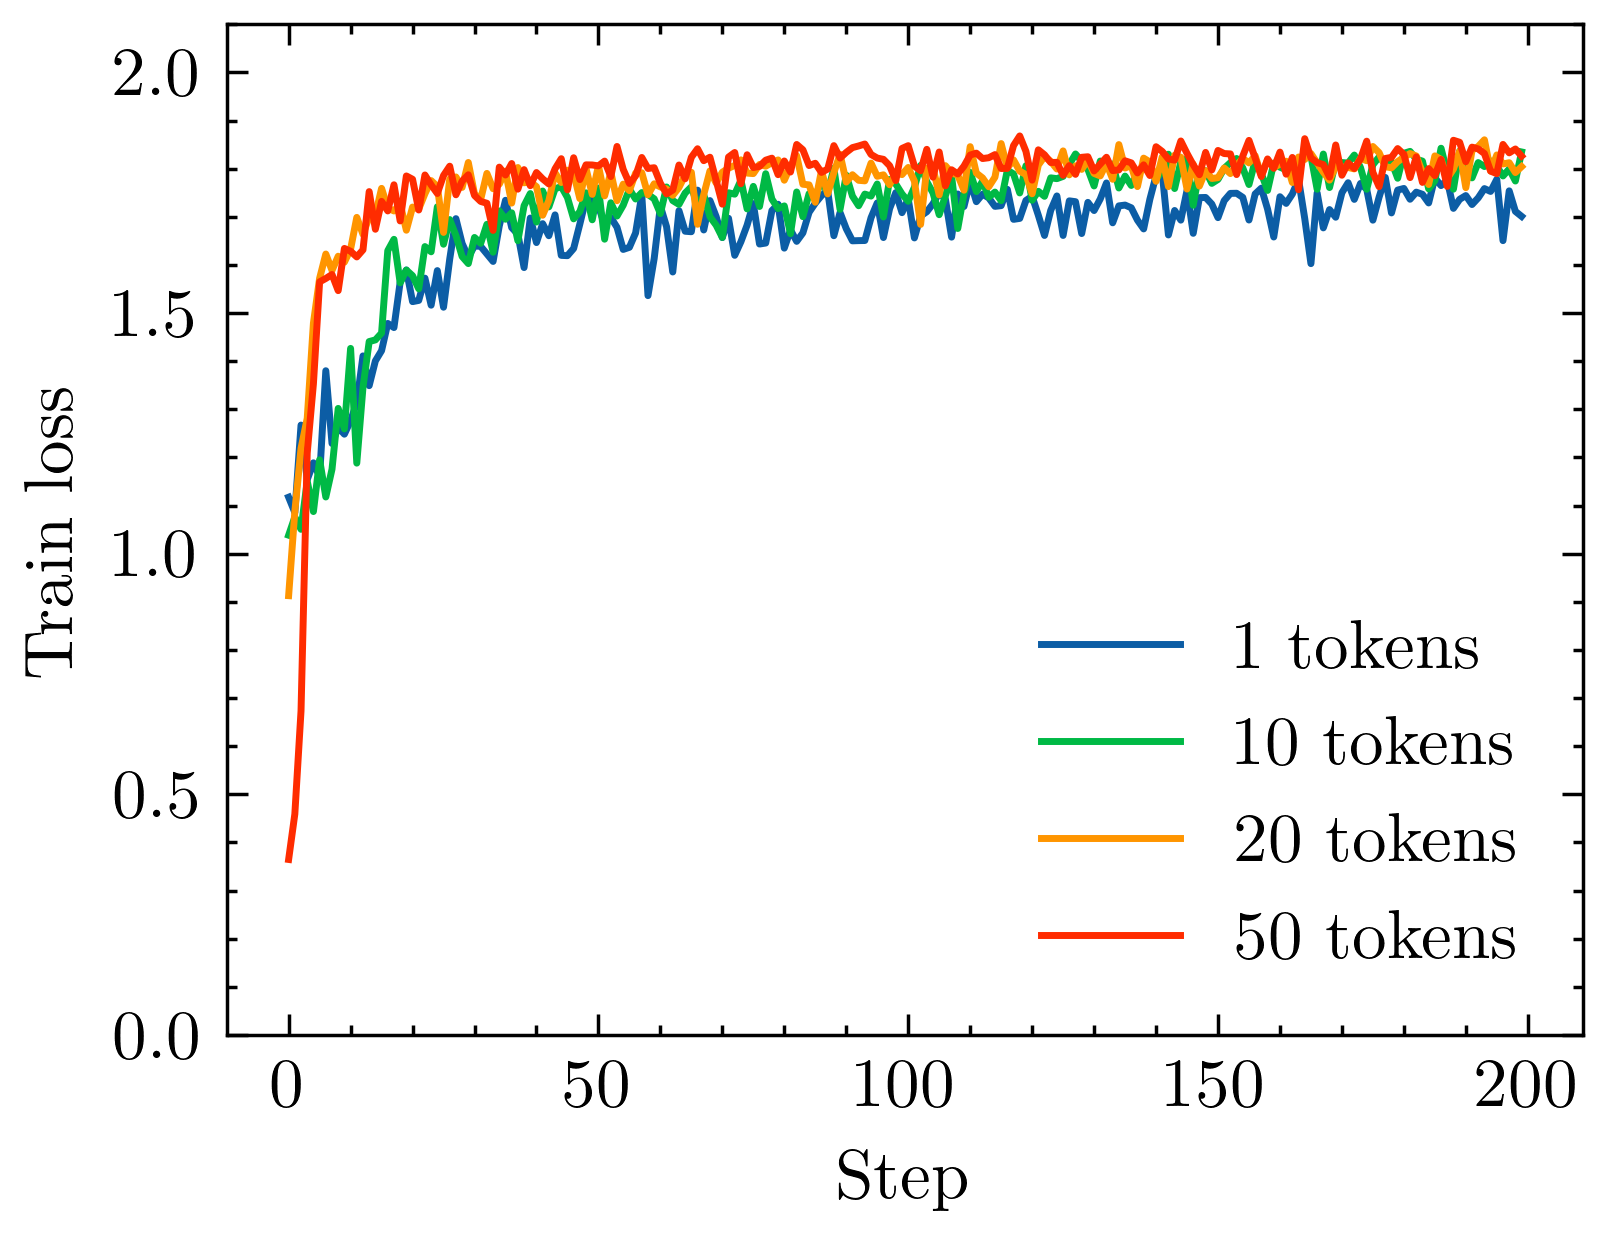

Data behind this chart, as committed beside it:
Step, token_ablation - small - 50 - Train Loss, token_ablation - small - 50 - Train Loss…, token_ablation - small - 50 - Train Loss…, token_ablation - small - 20 - Train Loss, token_ablation - small - 20 - Train Loss…, token_ablation - small - 20 - Train Loss…, token_ablation - small - 1 - Train Loss, token_ablation - small - 1 - Train Loss_…, token_ablation - small - 1 - Train Loss_…, token_ablation - small - 10 - Train Loss, token_ablation - small - 10 - Train Loss…, token_ablation - small - 10 - Train Loss…
0, 0.3646, 0.3646, 0.3646, 0.9128, 0.9128, 0.9128, 1.117, 1.117, 1.117, 1.038, 1.038, 1.038
1, 0.4589, 0.4589, 0.4589, 1.088, 1.088, 1.088, 1.086, 1.086, 1.086, 1.076, 1.076, 1.076
2, 0.6732, 0.6732, 0.6732, 1.219, 1.219, 1.219, 1.267, 1.267, 1.267, 1.051, 1.051, 1.051
3, 1.209, 1.209, 1.209, 1.281, 1.281, 1.281, 1.154, 1.154, 1.154, 1.151, 1.151, 1.151
4, 1.353, 1.353, 1.353, 1.479, 1.479, 1.479, 1.189, 1.189, 1.189, 1.088, 1.088, 1.088
5, 1.565, 1.565, 1.565, 1.572, 1.572, 1.572, 1.16, 1.16, 1.16, 1.195, 1.195, 1.195
6, 1.572, 1.572, 1.572, 1.623, 1.623, 1.623, 1.38, 1.38, 1.38, 1.118, 1.118, 1.118
7, 1.58, 1.58, 1.58, 1.589, 1.589, 1.589, 1.229, 1.229, 1.229, 1.176, 1.176, 1.176
8, 1.547, 1.547, 1.547, 1.618, 1.618, 1.618, 1.262, 1.262, 1.262, 1.302, 1.302, 1.302
9, 1.634, 1.634, 1.634, 1.606, 1.606, 1.606, 1.248, 1.248, 1.248, 1.259, 1.259, 1.259
10, 1.628, 1.628, 1.628, 1.633, 1.633, 1.633, 1.276, 1.276, 1.276, 1.427, 1.427, 1.427
11, 1.617, 1.617, 1.617, 1.699, 1.699, 1.699, 1.314, 1.314, 1.314, 1.188, 1.188, 1.188
12, 1.631, 1.631, 1.631, 1.663, 1.663, 1.663, 1.411, 1.411, 1.411, 1.346, 1.346, 1.346
13, 1.752, 1.752, 1.752, 1.7, 1.7, 1.7, 1.349, 1.349, 1.349, 1.441, 1.441, 1.441
14, 1.674, 1.674, 1.674, 1.704, 1.704, 1.704, 1.401, 1.401, 1.401, 1.444, 1.444, 1.444
15, 1.732, 1.732, 1.732, 1.759, 1.759, 1.759, 1.422, 1.422, 1.422, 1.458, 1.458, 1.458
16, 1.712, 1.712, 1.712, 1.718, 1.718, 1.718, 1.478, 1.478, 1.478, 1.63, 1.63, 1.63
17, 1.767, 1.767, 1.767, 1.712, 1.712, 1.712, 1.47, 1.47, 1.47, 1.653, 1.653, 1.653
18, 1.691, 1.691, 1.691, 1.727, 1.727, 1.727, 1.564, 1.564, 1.564, 1.563, 1.563, 1.563
19, 1.785, 1.785, 1.785, 1.672, 1.672, 1.672, 1.59, 1.59, 1.59, 1.589, 1.589, 1.589
20, 1.778, 1.778, 1.778, 1.72, 1.72, 1.72, 1.524, 1.524, 1.524, 1.578, 1.578, 1.578
21, 1.714, 1.714, 1.714, 1.716, 1.716, 1.716, 1.526, 1.526, 1.526, 1.55, 1.55, 1.55
22, 1.787, 1.787, 1.787, 1.748, 1.748, 1.748, 1.572, 1.572, 1.572, 1.638, 1.638, 1.638
23, 1.766, 1.766, 1.766, 1.775, 1.775, 1.775, 1.516, 1.516, 1.516, 1.627, 1.627, 1.627
24, 1.748, 1.748, 1.748, 1.763, 1.763, 1.763, 1.588, 1.588, 1.588, 1.721, 1.721, 1.721
25, 1.786, 1.786, 1.786, 1.668, 1.668, 1.668, 1.512, 1.512, 1.512, 1.643, 1.643, 1.643
26, 1.805, 1.805, 1.805, 1.779, 1.779, 1.779, 1.612, 1.612, 1.612, 1.694, 1.694, 1.694
27, 1.746, 1.746, 1.746, 1.783, 1.783, 1.783, 1.696, 1.696, 1.696, 1.661, 1.661, 1.661
28, 1.774, 1.774, 1.774, 1.761, 1.761, 1.761, 1.645, 1.645, 1.645, 1.617, 1.617, 1.617
29, 1.787, 1.787, 1.787, 1.813, 1.813, 1.813, 1.616, 1.616, 1.616, 1.603, 1.603, 1.603
30, 1.744, 1.744, 1.744, 1.748, 1.748, 1.748, 1.639, 1.639, 1.639, 1.657, 1.657, 1.657
31, 1.732, 1.732, 1.732, 1.736, 1.736, 1.736, 1.639, 1.639, 1.639, 1.645, 1.645, 1.645
32, 1.728, 1.728, 1.728, 1.79, 1.79, 1.79, 1.623, 1.623, 1.623, 1.684, 1.684, 1.684
33, 1.672, 1.672, 1.672, 1.758, 1.758, 1.758, 1.607, 1.607, 1.607, 1.626, 1.626, 1.626
34, 1.803, 1.803, 1.803, 1.768, 1.768, 1.768, 1.681, 1.681, 1.681, 1.712, 1.712, 1.712
35, 1.787, 1.787, 1.787, 1.795, 1.795, 1.795, 1.734, 1.734, 1.734, 1.695, 1.695, 1.695
36, 1.811, 1.811, 1.811, 1.728, 1.728, 1.728, 1.678, 1.678, 1.678, 1.708, 1.708, 1.708
37, 1.757, 1.757, 1.757, 1.802, 1.802, 1.802, 1.664, 1.664, 1.664, 1.65, 1.65, 1.65
38, 1.798, 1.798, 1.798, 1.771, 1.771, 1.771, 1.594, 1.594, 1.594, 1.723, 1.723, 1.723
39, 1.765, 1.765, 1.765, 1.773, 1.773, 1.773, 1.697, 1.697, 1.697, 1.748, 1.748, 1.748
40, 1.792, 1.792, 1.792, 1.763, 1.763, 1.763, 1.646, 1.646, 1.646, 1.689, 1.689, 1.689
41, 1.779, 1.779, 1.779, 1.703, 1.703, 1.703, 1.686, 1.686, 1.686, 1.754, 1.754, 1.754
42, 1.768, 1.768, 1.768, 1.734, 1.734, 1.734, 1.661, 1.661, 1.661, 1.721, 1.721, 1.721
43, 1.8, 1.8, 1.8, 1.791, 1.791, 1.791, 1.704, 1.704, 1.704, 1.758, 1.758, 1.758
44, 1.821, 1.821, 1.821, 1.771, 1.771, 1.771, 1.62, 1.62, 1.62, 1.763, 1.763, 1.763
45, 1.756, 1.756, 1.756, 1.797, 1.797, 1.797, 1.619, 1.619, 1.619, 1.74, 1.74, 1.74
46, 1.823, 1.823, 1.823, 1.79, 1.79, 1.79, 1.634, 1.634, 1.634, 1.696, 1.696, 1.696
47, 1.777, 1.777, 1.777, 1.738, 1.738, 1.738, 1.685, 1.685, 1.685, 1.711, 1.711, 1.711
48, 1.808, 1.808, 1.808, 1.801, 1.801, 1.801, 1.738, 1.738, 1.738, 1.75, 1.75, 1.75
49, 1.808, 1.808, 1.808, 1.747, 1.747, 1.747, 1.734, 1.734, 1.734, 1.694, 1.694, 1.694
50, 1.806, 1.806, 1.806, 1.806, 1.806, 1.806, 1.721, 1.721, 1.721, 1.76, 1.76, 1.76
51, 1.816, 1.816, 1.816, 1.744, 1.744, 1.744, 1.684, 1.684, 1.684, 1.653, 1.653, 1.653
52, 1.784, 1.784, 1.784, 1.793, 1.793, 1.793, 1.699, 1.699, 1.699, 1.729, 1.729, 1.729
53, 1.846, 1.846, 1.846, 1.733, 1.733, 1.733, 1.678, 1.678, 1.678, 1.702, 1.702, 1.702
54, 1.799, 1.799, 1.799, 1.768, 1.768, 1.768, 1.632, 1.632, 1.632, 1.724, 1.724, 1.724
55, 1.769, 1.769, 1.769, 1.754, 1.754, 1.754, 1.637, 1.637, 1.637, 1.757, 1.757, 1.757
56, 1.785, 1.785, 1.785, 1.791, 1.791, 1.791, 1.666, 1.666, 1.666, 1.737, 1.737, 1.737
57, 1.823, 1.823, 1.823, 1.792, 1.792, 1.792, 1.745, 1.745, 1.745, 1.75, 1.75, 1.75
58, 1.8, 1.8, 1.8, 1.746, 1.746, 1.746, 1.536, 1.536, 1.536, 1.746, 1.746, 1.746
59, 1.802, 1.802, 1.802, 1.769, 1.769, 1.769, 1.613, 1.613, 1.613, 1.737, 1.737, 1.737
... 140 more rows
